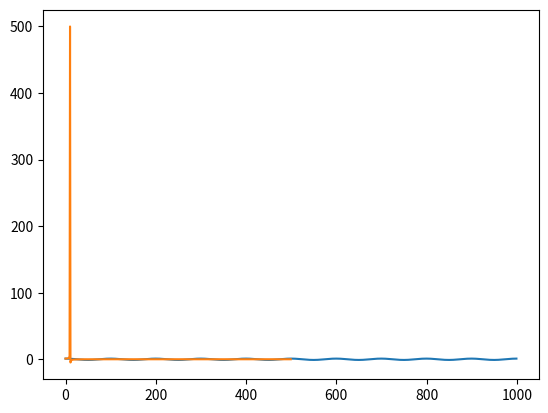

Source code (Python):
import math
import matplotlib.pyplot as plt
import numpy as np

# 1
print("Exercitiul 1")
"""
    min = 40Hz
    max = 200Hz

    Daca luam B = 200 => f_c >= 2 * B = 2 * 200
"""
B = 200
f_c = 2 * B
print("Frecventa minima de esantionare este: ", f_c, '\n')

# 2
print("Exercitiul 2")
"""
    B = 10Hz
    f_c = 90Hz

    (2 * f_c - B) / m >= f_s >= (2 * f_c + B) / (m + 1)
"""


def ex2(B, f_c, m):
    left = (2 * f_c - B) / m
    right = (2 * f_c + B) / (m + 1)
    print("Pentru valoarea m = ", m, " avem: ")
    print(left, " >= f_s >= ", right, '\n')


B = 10
f_c = 90
# a: m = 1
ex2(B, f_c, 1)

# b: m = 2
ex2(B, f_c, 2)

# C: m = 4
ex2(B, f_c, 4)

# 3
"""
    f_c = 10
    f_s = 1000Hz
"""
f_c = 10
f_s = 1000
t = np.linspace(0, 1, num=f_s)
x = np.cos(2 * math.pi * f_c * t)

plt.plot(x)
plt.show()

X = np.fft.fft(x)
X = X[:500]

plt.plot(X)
plt.show()

